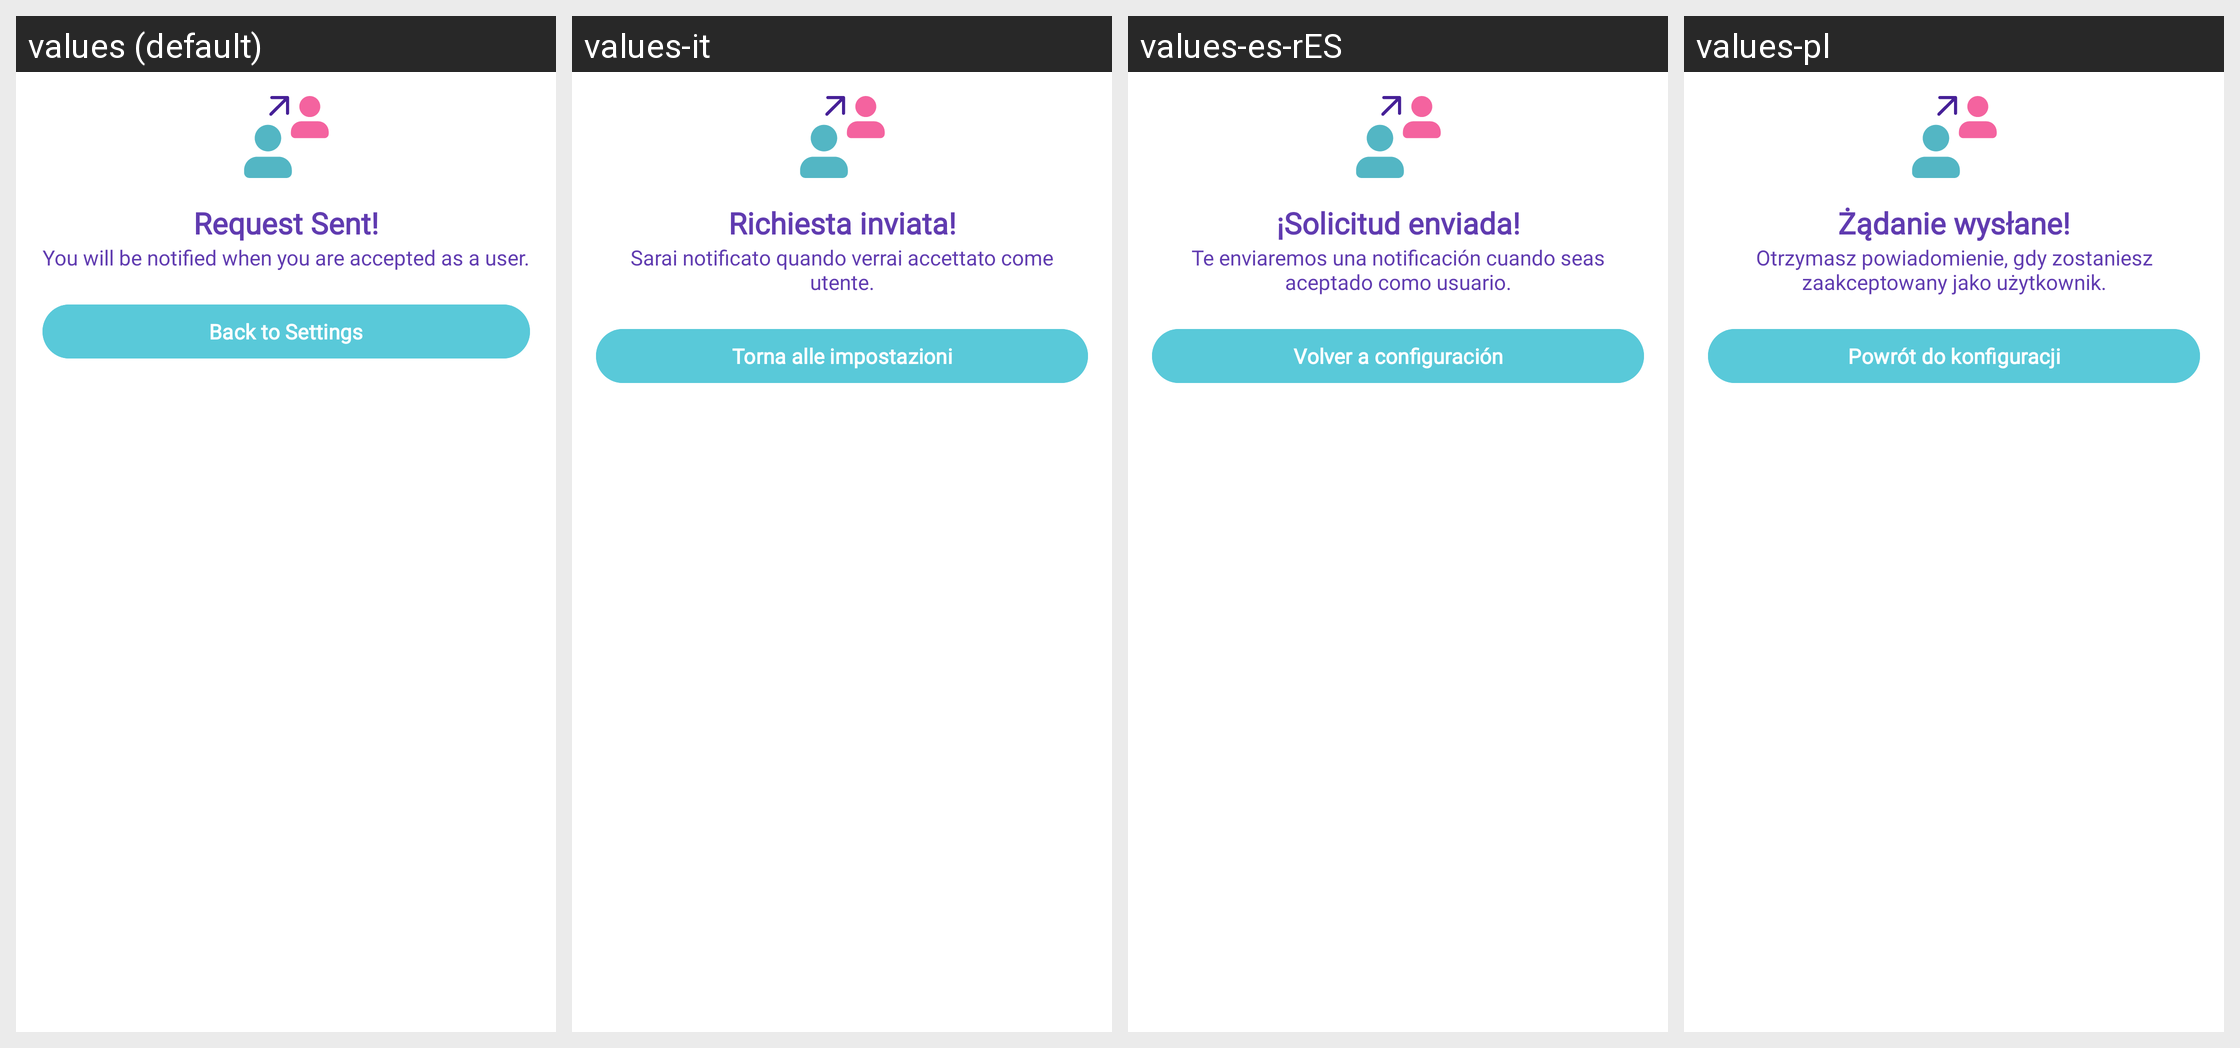

Here is an Android app screen in its default locale and in the app's own translations. Write out the translated-string differences for the strings that appear on this screen.
Android screen res/layout/linkwatch_dialog_link_step_ask_admin.xml rendered under 4 locales, left to right: values (default), values-it, values-es-rES, values-pl. Device: Nexus 5 (rendered at 1080×1920; each locale shown at half size, 540×960, under a caption strip naming it); theme MaterialAppTheme.
Other locales in the repository, not shown: values-de, values-es-rCL, values-fr, values-sv-rSE.
Strings drawn on this screen, with the default value and each locale's value (text and hints the layout hard-codes, and strings that could not be matched under every locale, appear in the picture but are not listed):

link_step_dialog_title
  values: Request Sent!
  values-it: Richiesta inviata!
  values-es-rES: ¡Solicitud enviada!
  values-pl: Żądanie wysłane!

link_step_dialog_description
  values: You will be notified when you are accepted as a user.
  values-it: Sarai notificato quando verrai accettato come utente.
  values-es-rES: Te enviaremos una notificación cuando seas aceptado como usuario.
  values-pl: Otrzymasz powiadomienie, gdy zostaniesz zaakceptowany jako użytkownik.

link_step_dialog_button
  values: Back to Settings
  values-it: Torna alle impostazioni
  values-es-rES: Volver a configuración
  values-pl: Powrót do konfiguracji
